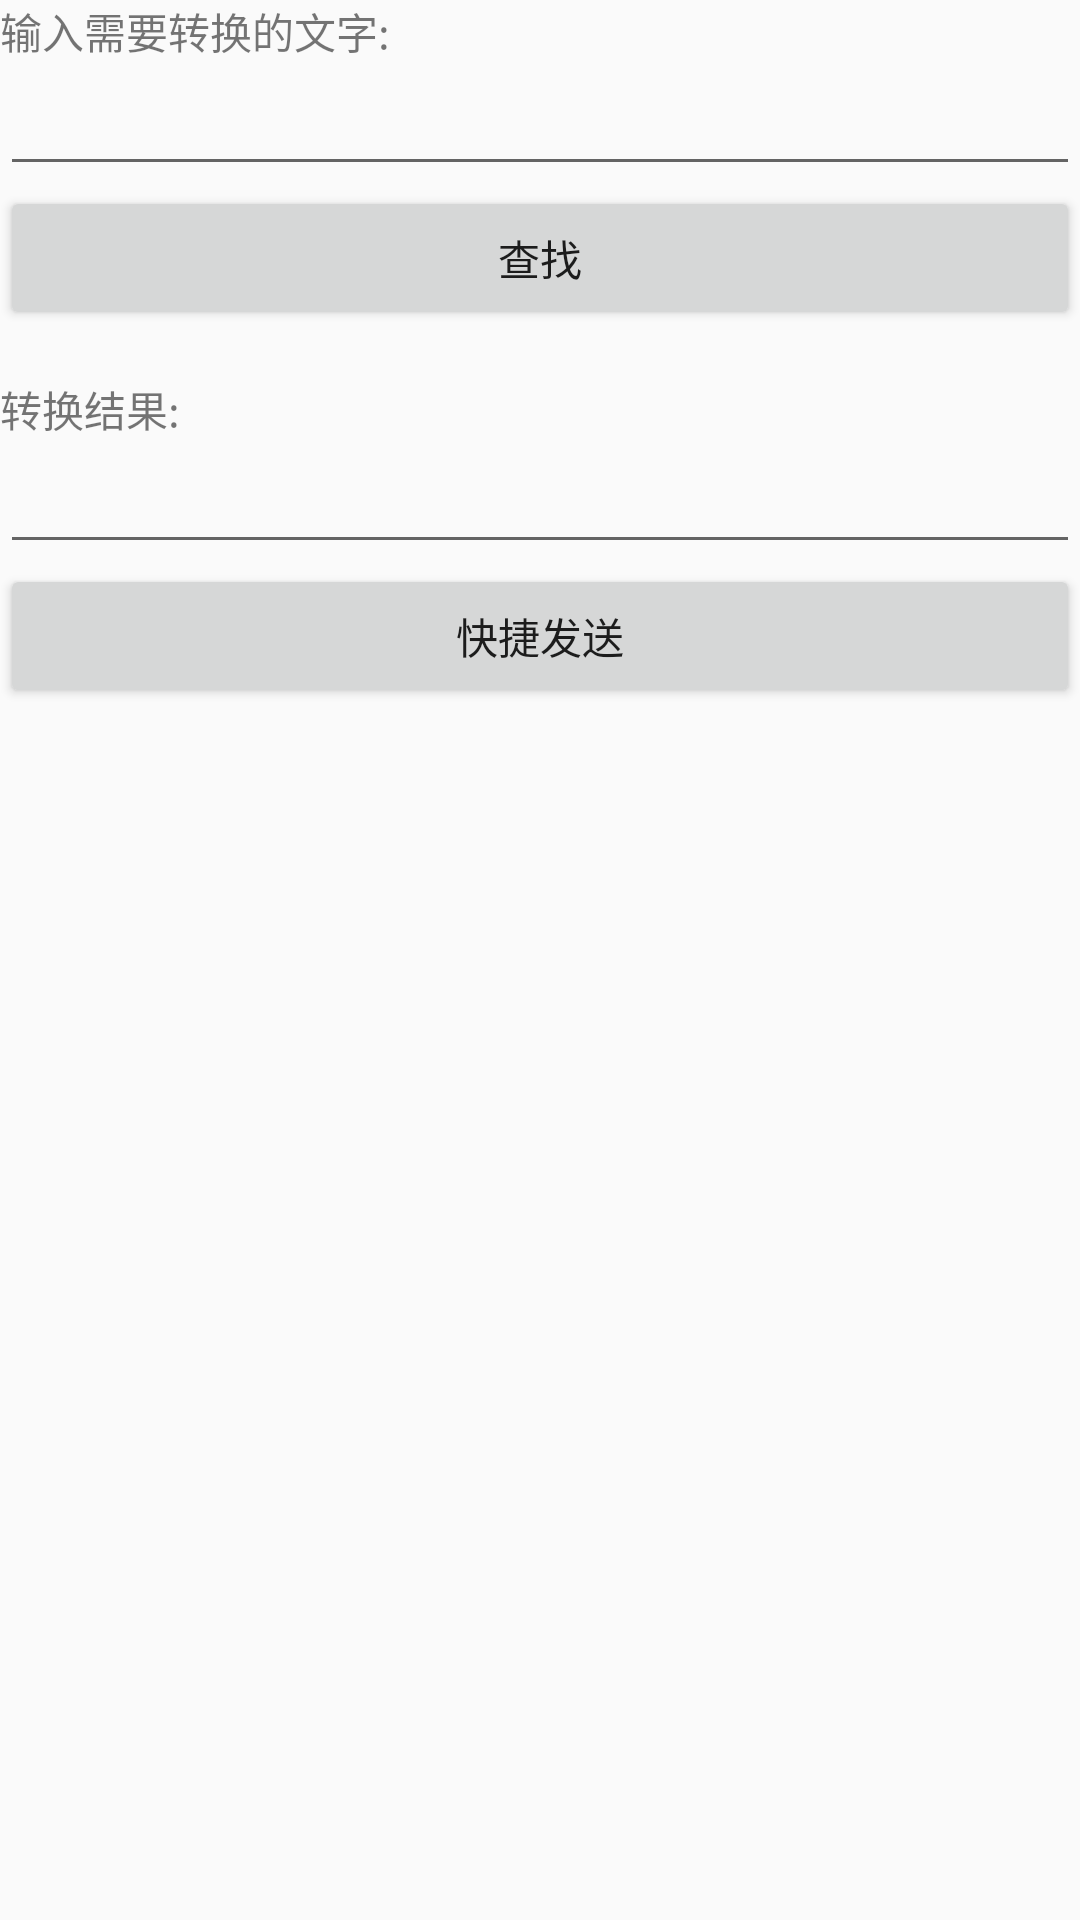

Layout XML and referenced resources for this Android screen:
<!-- AndroidManifest.xml: application theme AppTheme -->
<!-- res/layout/activity_main.xml -->
<?xml version="1.0" encoding="utf-8"?>
<LinearLayout xmlns:android="http://schemas.android.com/apk/res/android"
    xmlns:app="http://schemas.android.com/apk/res-auto"
    xmlns:tools="http://schemas.android.com/tools"
    android:layout_width="match_parent"
    android:layout_height="match_parent"
    android:layout_margin="8sp"
    android:orientation="vertical"
    tools:context=".MainActivity">

    <TextView
        android:layout_width="wrap_content"
        android:layout_height="wrap_content"
        android:text="@string/input_box_name"
        />

    <EditText
        android:id="@+id/find_emoji_text"
        android:layout_width="match_parent"
        android:layout_height="wrap_content" />

    <Button
        android:id="@+id/find_emoji_button"
        android:layout_width="match_parent"
        android:layout_height="wrap_content"
        android:text="查找" />

    <LinearLayout
        android:layout_width="match_parent"
        android:layout_height="0dp"
        android:orientation="vertical"
        android:layout_marginTop="16dp"
        android:layout_weight="1">
        <TextView
            android:layout_width="wrap_content"
            android:layout_height="wrap_content"
            android:text="@string/output_box__name"
            />
        <EditText
            android:id="@+id/res"
            android:layout_width="match_parent"
            android:layout_height="wrap_content" />

        <Button
            android:id="@+id/send"
            android:layout_width="match_parent"
            android:layout_height="wrap_content"
            android:text="@string/send_by_share"
            />
    </LinearLayout>

</LinearLayout>
<!-- resources referenced by this layout -->
<resources>
  <string name="input_box_name">输入需要转换的文字:</string>
  <string name="output_box__name">转换结果:</string>
  <string name="send_by_share">快捷发送</string>
  <style name="AppTheme" parent="Theme.AppCompat.Light.DarkActionBar">
          
          <item name="colorPrimary">@color/colorPrimary</item>
          <item name="colorPrimaryDark">@color/colorPrimaryDark</item>
          <item name="colorAccent">@color/colorAccent</item>
      </style>
  <color name="colorPrimary">#03A9F4</color>
  <color name="colorPrimaryDark">#03A9F4</color>
  <color name="colorAccent">#D81B60</color>
</resources>
